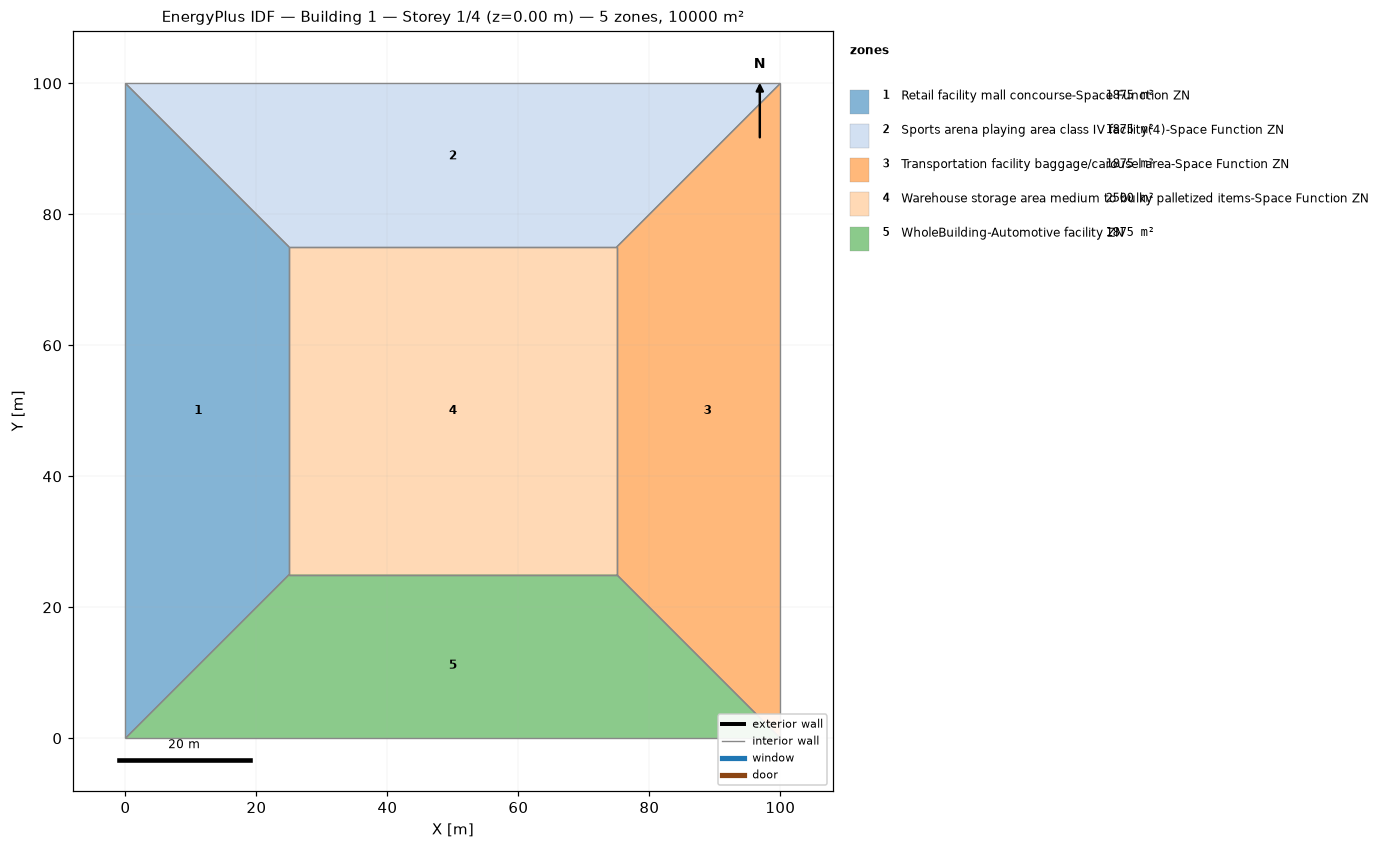
=== STOREY PLAN SPEC (per zone: floor XY polygon, exterior-wall plan segments, windows/doors) ===
zone 1: Retail facility mall concourse-Space Function ZN  (1875.0 m²)
  floor: (0.00, 0.00) (0.00, 100.00) (25.00, 75.00) (25.00, 25.00)
  interior walls: 4
zone 2: Sports arena playing area class IV facility(4)-Space Function ZN  (1875.0 m²)
  floor: (0.00, 100.00) (100.00, 100.00) (75.00, 75.00) (25.00, 75.00)
  interior walls: 4
zone 3: Transportation facility baggage/carousel area-Space Function ZN  (1875.0 m²)
  floor: (100.00, 100.00) (100.00, 0.00) (75.00, 25.00) (75.00, 75.00)
  interior walls: 4
zone 4: Warehouse storage area medium to bulky palletized items-Space Function ZN  (2500.0 m²)
  floor: (25.00, 25.00) (25.00, 75.00) (75.00, 75.00) (75.00, 25.00)
  interior walls: 4
zone 5: WholeBuilding-Automotive facility ZN  (1875.0 m²)
  floor: (100.00, 0.00) (0.00, 0.00) (25.00, 25.00) (75.00, 25.00)
  interior walls: 4

=== DERIVED (storey summary) ===
Building: Building 1
Storey: 1 of 4  (floor level z = 0.00 m)
Storey gross floor area: 10000.0 m²
Zones on this storey: 5
  - Retail facility mall concourse-Space Function ZN: floor 1875.0 m²
  - Sports arena playing area class IV facility(4)-Space Function ZN: floor 1875.0 m²
  - Transportation facility baggage/carousel area-Space Function ZN: floor 1875.0 m²
  - Warehouse storage area medium to bulky palletized items-Space Function ZN: floor 2500.0 m²
  - WholeBuilding-Automotive facility ZN: floor 1875.0 m²
Zone adjacency (shared interzone walls):
  - Retail facility mall concourse-Space Function ZN ↔ Sports arena playing area class IV facility(4)-Space Function ZN
  - Retail facility mall concourse-Space Function ZN ↔ Warehouse storage area medium to bulky palletized items-Space Function ZN
  - Retail facility mall concourse-Space Function ZN ↔ WholeBuilding-Automotive facility ZN
  - Sports arena playing area class IV facility(4)-Space Function ZN ↔ Transportation facility baggage/carousel area-Space Function ZN
  - Sports arena playing area class IV facility(4)-Space Function ZN ↔ Warehouse storage area medium to bulky palletized items-Space Function ZN
  - Transportation facility baggage/carousel area-Space Function ZN ↔ Warehouse storage area medium to bulky palletized items-Space Function ZN
  - Transportation facility baggage/carousel area-Space Function ZN ↔ WholeBuilding-Automotive facility ZN
  - Warehouse storage area medium to bulky palletized items-Space Function ZN ↔ WholeBuilding-Automotive facility ZN